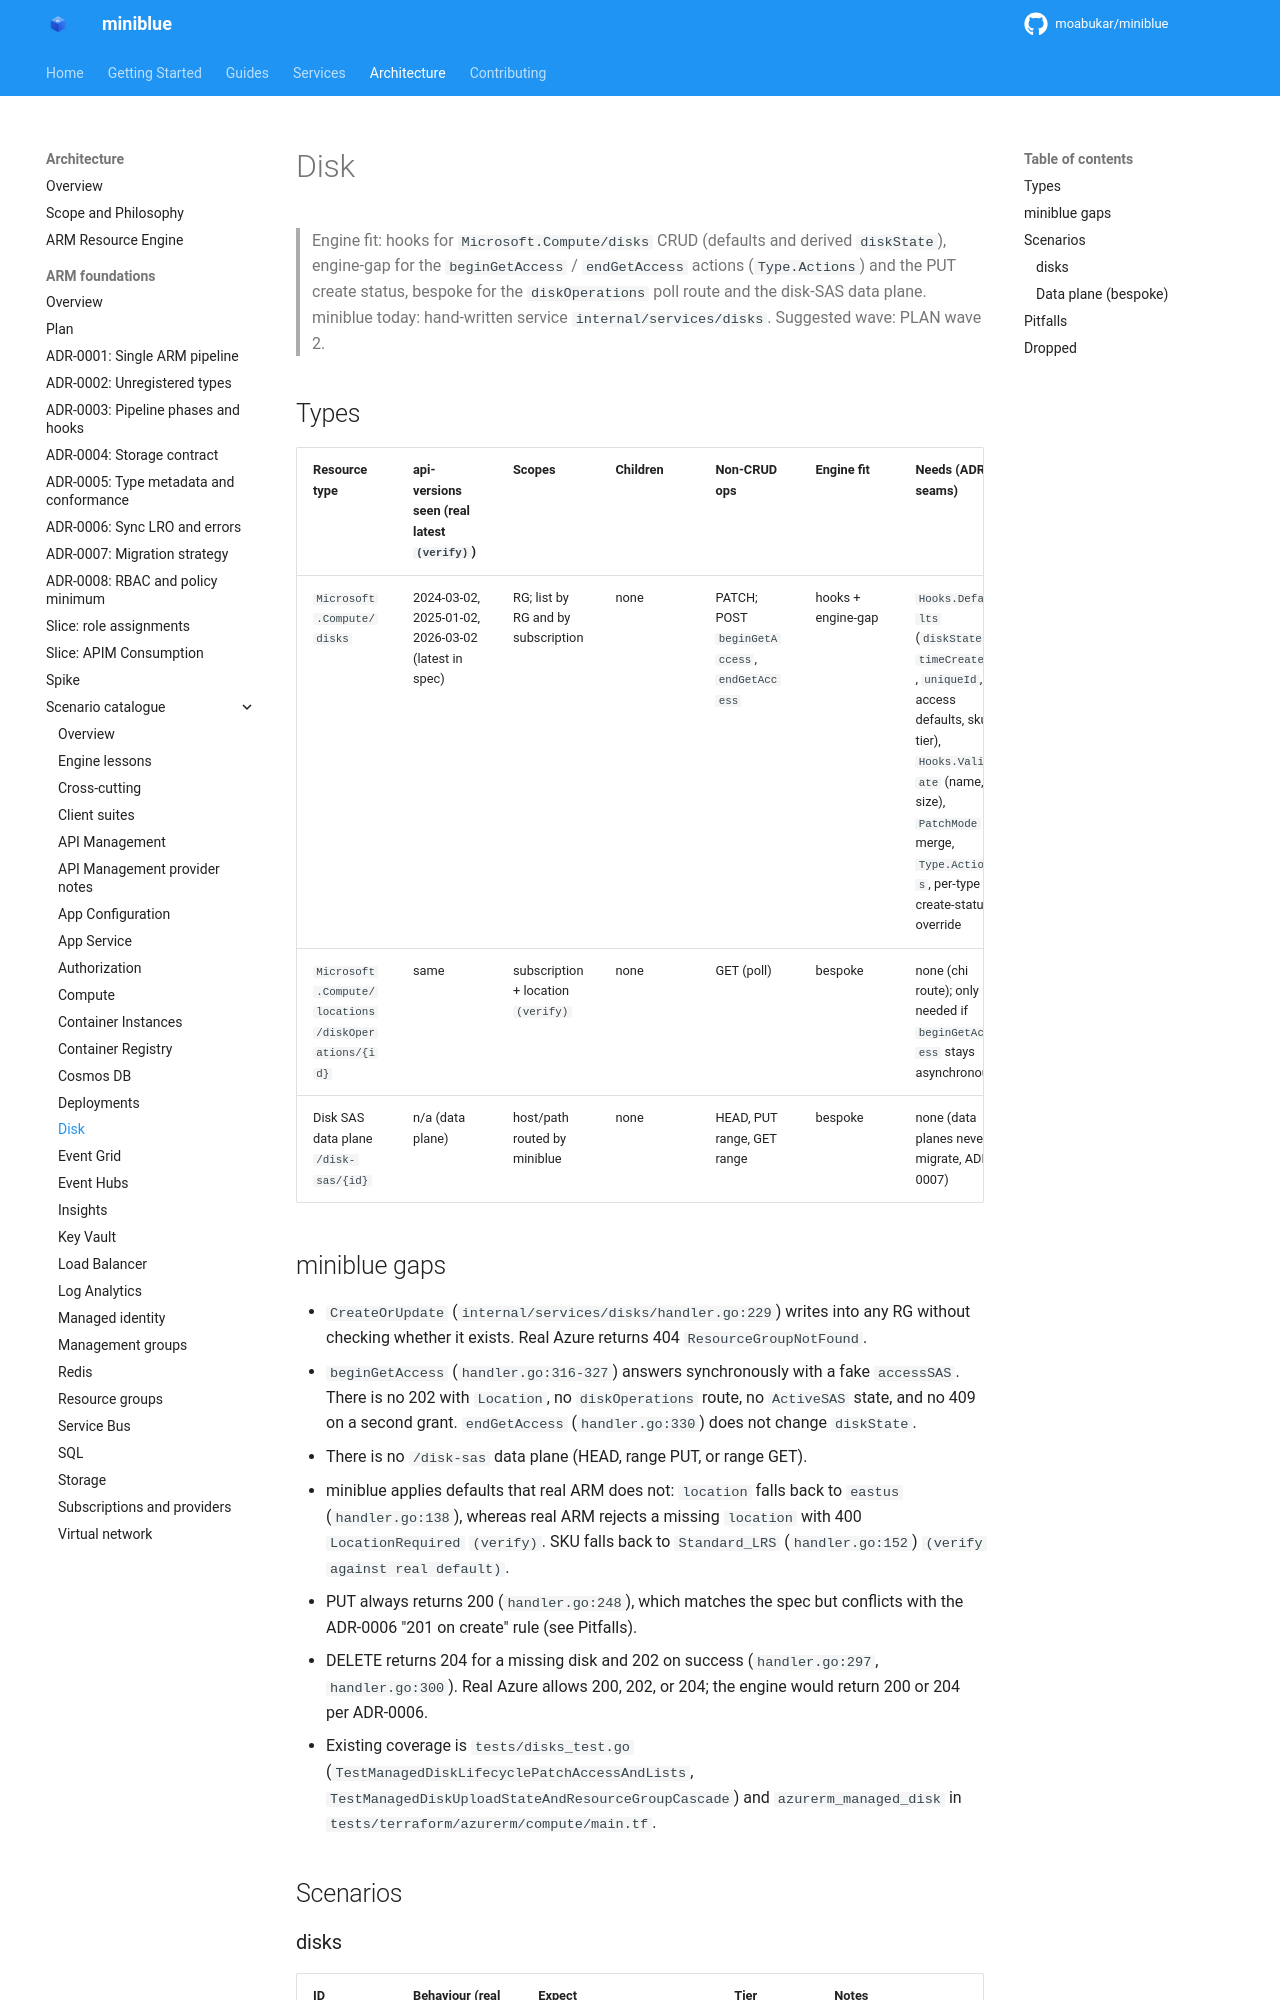

repository: kewalaka/miniblue · page: architecture/arm-foundations/catalogue/disk/index.html · generator: mkdocs

# Disk

> Engine fit: hooks for `Microsoft.Compute/disks` CRUD (defaults and derived `diskState`), engine-gap for the `beginGetAccess` / `endGetAccess` actions (`Type.Actions`) and the PUT create status, bespoke for the `diskOperations` poll route and the disk-SAS data plane. miniblue today: hand-written service `internal/services/disks`. Suggested wave: PLAN wave 2.

## Types

| Resource type | api-versions seen (real latest `(verify)`) | Scopes | Children | Non-CRUD ops | Engine fit | Needs (ADR seams) | Value | Effort |
|---|---|---|---|---|---|---|---|---|
| `Microsoft.Compute/disks` | 2024-03-02, 2025-01-02, 2026-03-02 (latest in spec) | RG; list by RG and by subscription | none | PATCH; POST `beginGetAccess`, `endGetAccess` | hooks + engine-gap | `Hooks.Defaults` (`diskState`, `timeCreated`, `uniqueId`, access defaults, sku tier), `Hooks.Validate` (name, size), `PatchMode` merge, `Type.Actions`, per-type create-status override | M | S |
| `Microsoft.Compute/locations/diskOperations/{id}` | same | subscription + location `(verify)` | none | GET (poll) | bespoke | none (chi route); only needed if `beginGetAccess` stays asynchronous | M | S |
| Disk SAS data plane `/disk-sas/{id}` | n/a (data plane) | host/path routed by miniblue | none | HEAD, PUT range, GET range | bespoke | none (data planes never migrate, ADR-0007) | L | M |

## miniblue gaps

- `CreateOrUpdate` (`internal/services/disks/handler.go:229`) writes into any RG without checking whether it exists. Real Azure returns 404 `ResourceGroupNotFound`.
- `beginGetAccess` (`handler.go:316-327`) answers synchronously with a fake `accessSAS`. There is no 202 with `Location`, no `diskOperations` route, no `ActiveSAS` state, and no 409 on a second grant. `endGetAccess` (`handler.go:330`) does not change `diskState`.
- There is no `/disk-sas` data plane (HEAD, range PUT, or range GET).
- miniblue applies defaults that real ARM does not: `location` falls back to `eastus` (`handler.go:138`), whereas real ARM rejects a missing `location` with 400 `LocationRequired` `(verify)`. SKU falls back to `Standard_LRS` (`handler.go:152`) `(verify against real default)`.
- PUT always returns 200 (`handler.go:248`), which matches the spec but conflicts with the ADR-0006 "201 on create" rule (see Pitfalls).
- DELETE returns 204 for a missing disk and 202 on success (`handler.go:297`, `handler.go:300`). Real Azure allows 200, 202, or 204; the engine would return 200 or 204 per ADR-0006.
- Existing coverage is `tests/disks_test.go` (`TestManagedDiskLifecyclePatchAccessAndLists`, `TestManagedDiskUploadStateAndResourceGroupCascade`) and `azurerm_managed_disk` in `tests/terraform/azurerm/compute/main.tf`.

## Scenarios
